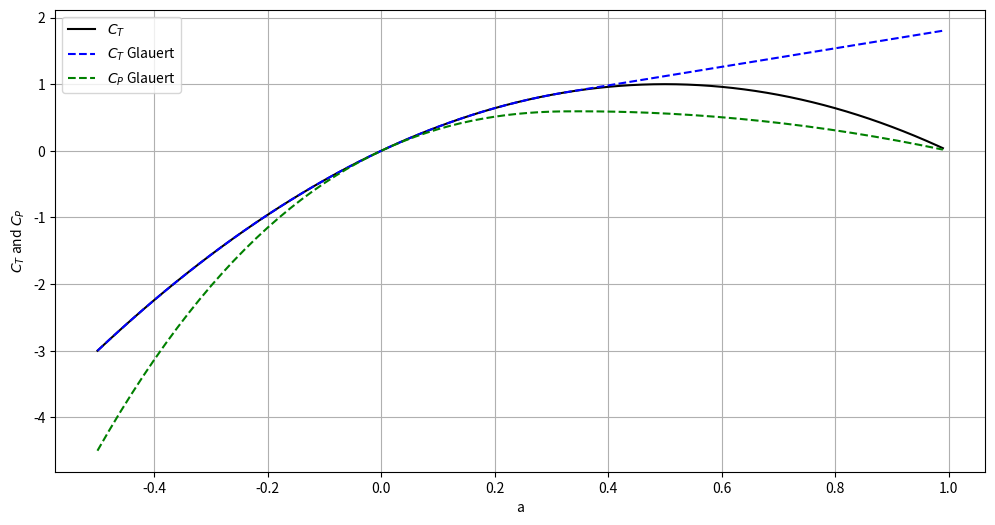
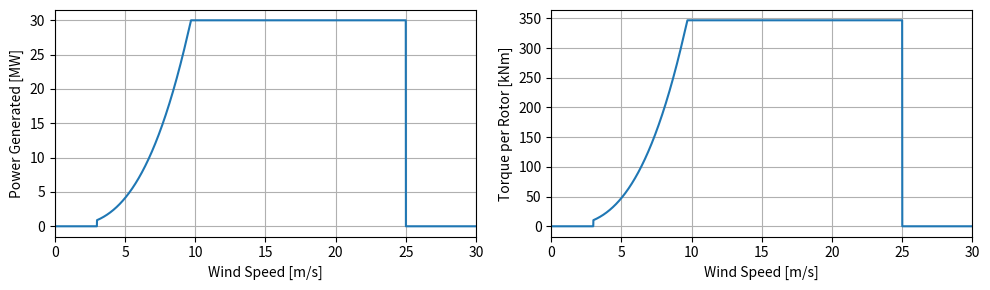

These charts were generated, in order, by the following Python code:
# this program will calculate thrust power and torque

import numpy as np
from scipy.interpolate import interp1d
import matplotlib.pyplot as plt

# Variables to change
# \\\\\\\\\\\\\\\\\\\\\\\\\\\\
magic_radius_number_providedbyTiago = 170
rho = 1.225 #SI units

nrotors = 33
radius = magic_radius_number_providedbyTiago/((nrotors*(1+0))**0.5) #si units
Uinf = 9.6 #si units
Power = 30 *10**6 #Watts
TSR = 8
rated = 9.7 # [m/s]
# \\\\\\\\\\\\\\\\\\\\\\\\\\\\\\\\\\\\\\\\\\\\\\\\


def CTfunction(a, glauert = False):
    """
    This function calculates the thrust coefficient as a function of induction factor 'a'
    'glauert' defines if the Glauert correction for heavily loaded rotors should be used; default value is false
    """
    CT = np.zeros(np.shape(a))
    CT = 4*a*(1-a)  
    if glauert:
        CT1=1.816
        a1=1-np.sqrt(CT1)/2
        CT[a>a1] = CT1-4*(np.sqrt(CT1)-1)*(1-a[a>a1])
    
    return CT
  
    
def ainduction(CT):
    """
    This function calculates the induction factor 'a' as a function of thrust coefficient CT 
    including Glauert's correction
    """
    a = np.zeros(np.shape(CT))
    CT1=1.816
    CT2=2*np.sqrt(CT1)-CT1
    a[CT>=CT2] = 1 + (CT[CT>=CT2]-CT1)/(4*(np.sqrt(CT1)-1))
    a[CT<CT2] = 0.5-0.5*np.sqrt(1-CT[CT<CT2])
    return a


def beta_formula(wind_speed: float, rotational_speed: float, radius: float, rated_speed: float = 12) -> float:
    '''
    Calculates the pitch angle beta in radians based on the wind speed and rotational speed.
    Assumes the pitch angle is zero at a wind speed equal to the rated speed.
    ---
    Params:
    ----
    - wind_speed: the wind_speed in m/s.
    - rotational_speed: the rotational speed in rad/s.
    - rated_speed: The rated speed in m/s. Defaults to 12 m/s.

    ---
    Outputs:
    ---
    - beta: pitch angle in rad.
    '''
    
    phi = np.arctan(rotational_speed * radius/ wind_speed)
    beta = phi - np.arctan(rotational_speed * radius/ rated_speed)
    return -beta

def cp_formula(tsr: float, beta: float) -> float:
    '''
    Calculates the cp based on the tsr and beta
    '''
    c1, c2, c3, c4, c5, c6 = 0.5176, 116, 0.4, 5, 21, 0.0068

    lambda_inv = 1/(tsr + 0.08* beta) - 0.035/(beta**3 + 1)
    tsr_i = 1/lambda_inv

    cp = c1 * (c2/tsr_i - c3*beta - c4) * np.exp(-c5/tsr_i) + c6*tsr
    return cp

omega = rated * TSR / radius 
a = np.arange(-.5,1,.01)
CTmom = CTfunction(a) # CT without correction
CTglauert = CTfunction(a, True) # CT with Glauert's correction
a2 = ainduction(CTglauert)

fig1 = plt.figure(figsize=(12, 6))
plt.plot(a, CTmom, 'k-', label='$C_T$')
plt.plot(a, CTglauert, 'b--', label='$C_T$ Glauert')
plt.plot(a, CTglauert*(1-a), 'g--', label='$C_P$ Glauert')
plt.xlabel('a')
plt.ylabel(r'$C_T$ and $C_P$')
plt.grid()
plt.legend()
plt.show()

# print(np.max(CTglauert*(1-a)))


CP = Power/nrotors/(0.5*rho*Uinf**3*np.pi*radius**2)  #necessary CP.

print(CP)
if CP> np.max(CTglauert*(1-a)):
    CP = min(CP, np.max(CTglauert*(1-a)))
    Power = CP*(0.5*rho*Uinf**3*np.pi*radius**2)*nrotors

Uinf_graph = np.arange(0, 30, 0.01)
Power_graph_lst = []
Torque_graph_lst = []
for Uinfinity in Uinf_graph:
    Power_graph = 30*10**6
    CP_graph = Power_graph/nrotors/(0.5*rho*Uinfinity**3*np.pi*radius**2)  #necessary CP.
    
    if CP_graph> np.max(CTglauert*(1-a)):
        CP_graph = min(CP, np.max(CTglauert*(1-a)))
        # CP_graph = cp_formula(tsr, beta)
    Power_graph = CP_graph*(0.5*rho*Uinfinity**3*np.pi*radius**2)*nrotors
        
    tsr = omega * radius / Uinfinity
    Torque_graph = CP_graph / tsr * 0.5 * rho * Uinfinity ** 2 * np.pi * radius ** 3

    if Uinfinity > 25 or Uinfinity <3:   #cut in and out speed
        Power_graph = 0
        Torque_graph = 0
    # omega_graph =  Uinfinity*TSR/radius
    # Torque_graph = Power_graph / omega
    Power_graph_lst.append(Power_graph*1e-6)
    Torque_graph_lst.append(Torque_graph*1e-3)

Power_graph_lst = np.array(Power_graph_lst)
# Torque_graph_lst = np.array(Torque_graph_lst)

# fig2 = plt.figure(figsize=(12, 6))
# plt.plot(Uinf_graph, Power_graph_lst)
# plt.xlabel('Wind Speed')
# plt.ylabel('Power Generated')
# plt.grid()
# plt.show()

# fig3 = plt.figure(figsize=(12, 6))
# plt.plot(Uinf_graph, Torque_graph_lst)
# plt.xlabel('Wind Speed')
# plt.ylabel('Torque Generated')
# plt.grid()
# plt.show()

fig, axs = plt.subplots(1, 2)
fig.set_figheight(3)
fig.set_figwidth(10)

axs[0].plot(Uinf_graph, Power_graph_lst)
axs[0].set_xlabel('Wind Speed [m/s]')
axs[0].set_xlim(0,30)
axs[0].set_ylabel('Power Generated [MW]')
axs[0].grid(True)

axs[1].plot(Uinf_graph, Torque_graph_lst)
axs[1].set_xlabel('Wind Speed [m/s]')
axs[1].set_xlim(0,30)
axs[1].set_ylabel('Torque per Rotor [kNm]')
axs[1].grid(True)

plt.tight_layout()
plt.savefig('power_torque_curves.svg', format='svg')
plt.show()

def find_all_x_crossings(x_data, y_data, y_targets):
    crossings = {y: [] for y in y_targets}

    # Iterate over each segment in the data
    for i in range(len(x_data) - 1):
        x0, x1 = x_data[i], x_data[i + 1]
        y0, y1 = y_data[i], y_data[i + 1]
        
        # Check each target y-value
        for y in y_targets:
            # Check if the y-value crosses between y0 and y1
            if (y0 <= y <= y1) or (y1 <= y <= y0):
                # Linear interpolation to find the x value of the crossing
                if y0 != y1:  # Avoid division by zero
                    x_cross = x0 + (y - y0) * (x1 - x0) / (y1 - y0)
                    crossings[y].append(x_cross)
    
    return crossings

# Example usage
x_data = a
y_data = CTglauert*(1-a)
y_targets = [CP]

crossings = find_all_x_crossings(x_data, y_data, y_targets)
for y, x_vals in crossings.items():
    print(f"The graph crosses y = {y} at x = {x_vals}")
    print(np.min(crossings[CP]))

necessary_a = a[np.argmin(np.abs(CTglauert*(1-a)-CP))]
print("necessary a is", necessary_a)
necessary_a = np.min(crossings[CP])   #necessary a to get the necessary CP. 
print(" updated necessary a is ", necessary_a)
Area = np.pi*radius**2*nrotors

thrustperrotor = Power/Uinf/(1-necessary_a)/nrotors
print("Thrust per rotor is ", thrustperrotor, " at induced speed of ", Uinf*(1-necessary_a))
CT = thrustperrotor/(0.5*rho*Uinf**2*np.pi*radius**2)
print("CT is ", CT, " which should be the same as ", 4*necessary_a*(1-necessary_a))

omega =  Uinf*TSR/radius
Torqueperrotor = Power / omega/nrotors
print("Torque per rotor is ", Torqueperrotor)
print("Power per rotor is ", Power/nrotors)
print("Total Power is: ", Power)
print("total thrust", thrustperrotor*nrotors)

print("Cp is ", CP, "which should be the same as", 4*necessary_a*(1-necessary_a)**2)

print("omega is ", omega)